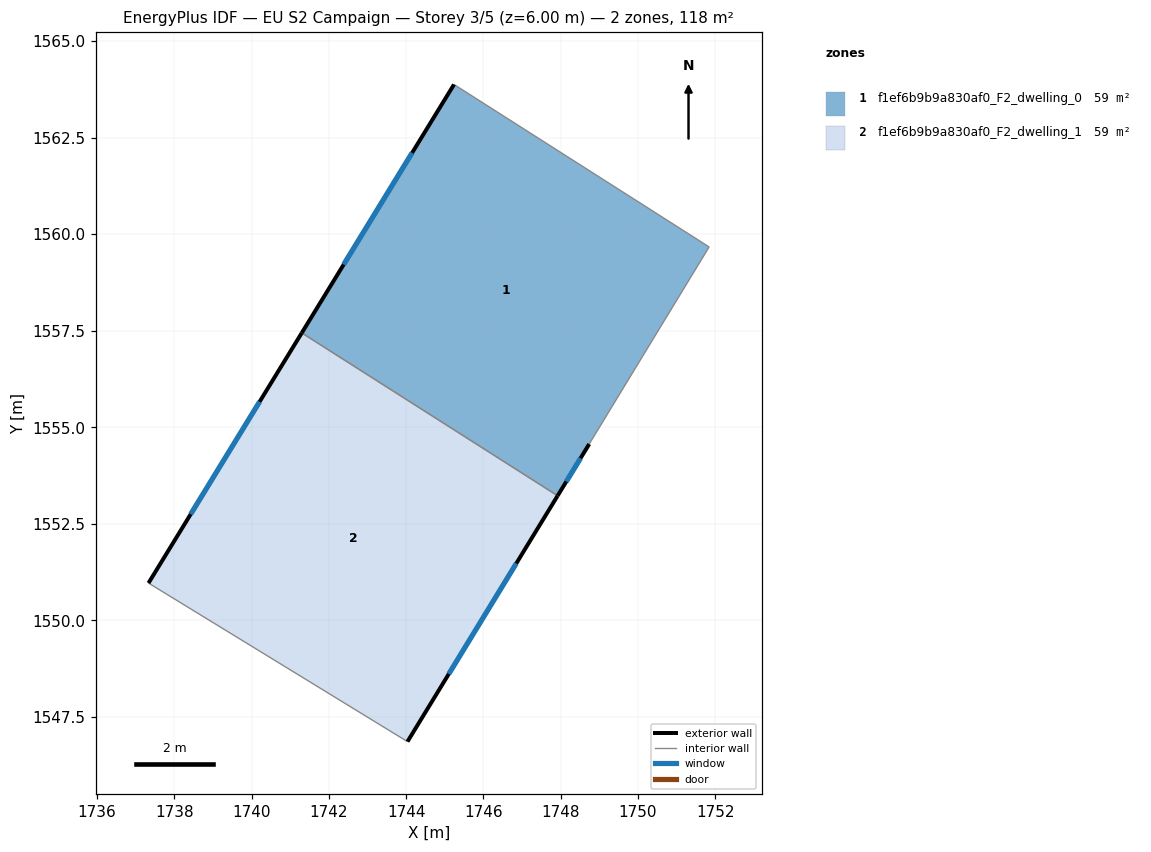
=== STOREY PLAN SPEC (per zone: floor XY polygon, exterior-wall plan segments, windows/doors) ===
zone 1: f1ef6b9b9a830af0_F2_dwelling_0  (59.1 m²)
  floor: (1751.84, 1559.67) (1748.74, 1554.57) (1747.92, 1553.23) (1741.30, 1557.44) (1745.24, 1563.87)
  exterior wall: (1747.92, 1553.23) – (1748.74, 1554.57)  [1.6 m]
    window: (1748.15, 1553.60) – (1748.52, 1554.20)  [1.0 m²]
  exterior wall: (1745.24, 1563.87) – (1741.30, 1557.44)  [7.5 m]
    window: (1744.16, 1562.10) – (1742.38, 1559.21)  [4.6 m²]
  interior walls: 3
zone 2: f1ef6b9b9a830af0_F2_dwelling_1  (59.1 m²)
  floor: (1747.92, 1553.23) (1744.04, 1546.86) (1737.33, 1550.97) (1741.30, 1557.44)
  exterior wall: (1744.04, 1546.86) – (1747.92, 1553.23)  [7.5 m]
    window: (1745.11, 1548.61) – (1746.85, 1551.48)  [4.5 m²]
  exterior wall: (1741.30, 1557.44) – (1737.33, 1550.97)  [7.6 m]
    window: (1740.21, 1555.66) – (1738.42, 1552.75)  [4.6 m²]
  interior walls: 2

=== DERIVED (storey summary) ===
Building: EU S2 Campaign
Storey: 3 of 5  (floor level z = 6.00 m)
Storey gross floor area: 118.3 m²
Zones on this storey: 2
  - f1ef6b9b9a830af0_F2_dwelling_0: floor 59.1 m²; exterior wall 9.1 m (27.3 m²); 2 window(s) 5.5 m²; WWR 20.2%
  - f1ef6b9b9a830af0_F2_dwelling_1: floor 59.1 m²; exterior wall 15.1 m (45.2 m²); 2 window(s) 9.1 m²; WWR 20.2%
Zone adjacency (shared interzone walls):
  - f1ef6b9b9a830af0_F2_dwelling_0 ↔ f1ef6b9b9a830af0_F2_dwelling_1